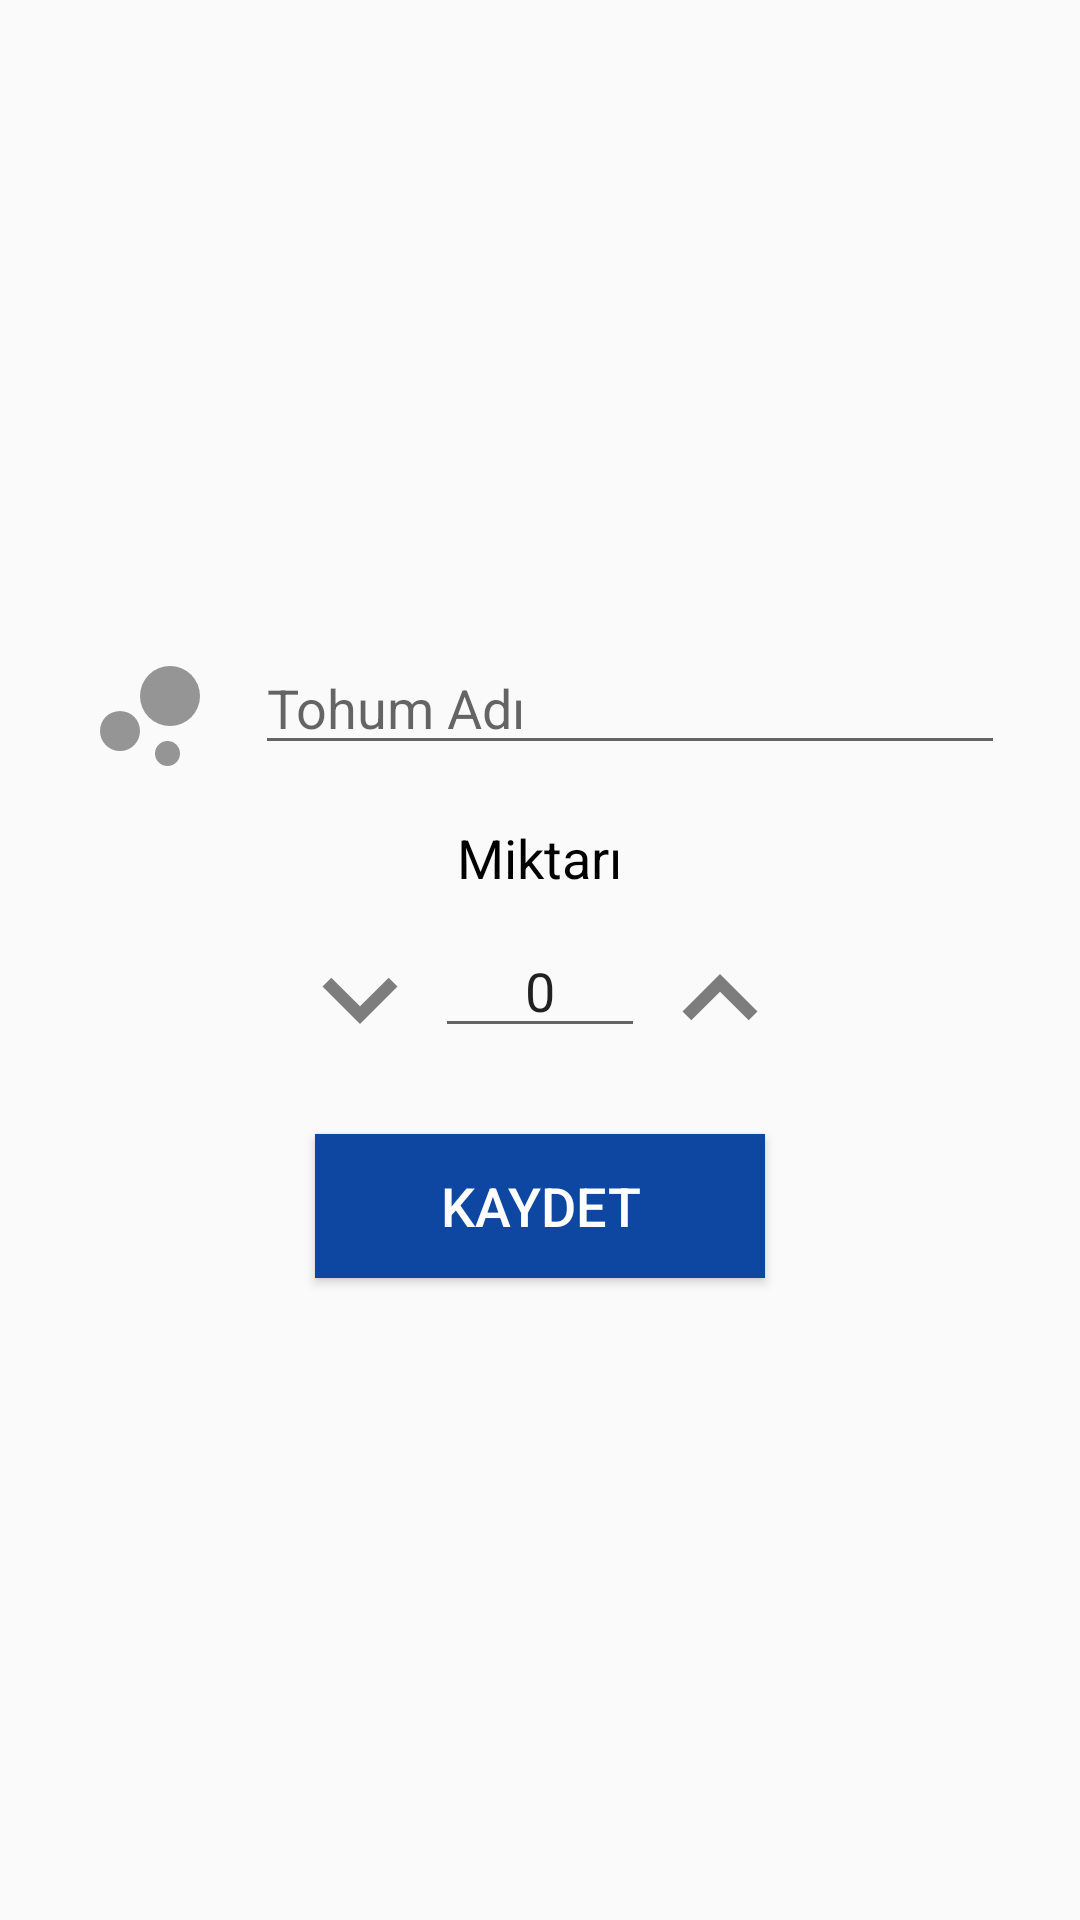

Here is an Android app screen rendered from its layout file. Give the layout XML and the strings, colors and styles it references.
<!-- AndroidManifest.xml: application theme NoActionBarTheme -->
<!-- res/layout/activity_tohum_duzenle.xml -->
<?xml version="1.0" encoding="utf-8"?>
<LinearLayout xmlns:android="http://schemas.android.com/apk/res/android"
    xmlns:app="http://schemas.android.com/apk/res-auto"
    xmlns:tools="http://schemas.android.com/tools"
    android:layout_width="match_parent"
    android:layout_height="match_parent"
    android:orientation="vertical"
    android:gravity="center"
    tools:context=".tohum.TohumDuzenle">

    <LinearLayout
        android:layout_width="match_parent"
        android:layout_height="wrap_content"
        android:gravity="center_horizontal">

        <ImageView
            android:id="@+id/tohumeditimgview"
            android:layout_width="50dp"
            android:layout_height="50dp"
            app:srcCompat="@drawable/ic_bubble_chart_black_24dp"
            android:contentDescription="@string/tohumadi" />

        <EditText
            android:id="@+id/tohumeditet"
            android:layout_width="250dp"
            android:layout_height="wrap_content"
            android:layout_marginStart="10dp"
            android:hint="@string/tohumadi"
            android:inputType="textCapSentences"
            android:importantForAutofill="no" />

    </LinearLayout>

    <TextView
        android:layout_width="wrap_content"
        android:layout_height="wrap_content"
        android:layout_marginTop="10dp"
        android:layout_marginBottom="10dp"
        android:text="@string/miktari"
        android:textColor="#000000"
        android:textSize="18sp" />

    <LinearLayout
        android:layout_width="wrap_content"
        android:layout_height="wrap_content"
        android:gravity="center_horizontal">

        <ImageButton
            android:id="@+id/tohumeditazalt"
            android:layout_width="wrap_content"
            android:layout_height="wrap_content"
            android:background="@color/transparent"
            app:srcCompat="@drawable/ic_expand_more_black_24dp"
            android:contentDescription="@string/cd_azalt" />


        <EditText
            android:id="@+id/tohumeditmiktar"
            android:layout_width="70dp"
            android:layout_height="wrap_content"
            android:inputType="number"
            android:text="@string/sifir"
            android:textAlignment="center"
            android:importantForAutofill="no"
            tools:ignore="LabelFor" />

        <ImageButton
            android:id="@+id/tohumeditarttir"
            android:layout_width="wrap_content"
            android:layout_height="wrap_content"
            android:background="@color/transparent"
            app:srcCompat="@drawable/ic_expand_less_black_24dp"
            android:contentDescription="@string/cd_arttir" />

    </LinearLayout>

    <Button
        android:id="@+id/tohumeditb"
        android:layout_width="150dp"
        android:layout_height="wrap_content"
        android:layout_marginTop="20dp"
        android:background="@color/colorAccent"
        android:padding="10dp"
        android:text="@string/button_kaydet"
        android:textColor="@android:color/white"
        android:textSize="18sp"
        app:icon="@drawable/ic_add_black_24dp" />

</LinearLayout>
<!-- resources referenced by this layout -->
<resources>
  <color name="colorAccent">#0d47a1</color>
  <!-- drawable ic_bubble_chart_black_24dp (drawable) -->
  <vector android:alpha="0.4" android:height="24dp"
      android:viewportHeight="24.0" android:viewportWidth="24.0"
      android:width="24dp" xmlns:android="http://schemas.android.com/apk/res/android">
      <path android:fillColor="#FF000000" android:pathData="M7.2,14.4m-3.2,0a3.2,3.2 0,1 1,6.4 0a3.2,3.2 0,1 1,-6.4 0"/>
      <path android:fillColor="#FF000000" android:pathData="M14.8,18m-2,0a2,2 0,1 1,4 0a2,2 0,1 1,-4 0"/>
      <path android:fillColor="#FF000000" android:pathData="M15.2,8.8m-4.8,0a4.8,4.8 0,1 1,9.6 0a4.8,4.8 0,1 1,-9.6 0"/>
  </vector>
  <!-- drawable ic_expand_less_black_24dp (drawable) -->
  <vector android:alpha="0.5" android:height="50dp"
      android:viewportHeight="24.0" android:viewportWidth="24.0"
      android:width="50dp" xmlns:android="http://schemas.android.com/apk/res/android">
      <path android:fillColor="#FF000000" android:pathData="M12,8l-6,6 1.41,1.41L12,10.83l4.59,4.58L18,14z"/>
  </vector>
  <!-- drawable ic_expand_more_black_24dp (drawable) -->
  <vector android:alpha="0.5" android:height="50dp"
      android:viewportHeight="24.0" android:viewportWidth="24.0"
      android:width="50dp" xmlns:android="http://schemas.android.com/apk/res/android">
      <path android:fillColor="#FF000000" android:pathData="M16.59,8.59L12,13.17 7.41,8.59 6,10l6,6 6,-6z"/>
  </vector>
  <string name="button_kaydet">KAYDET</string>
  <string name="cd_arttir">Arttır</string>
  <string name="cd_azalt">Azalt</string>
  <string name="miktari">Miktarı</string>
  <string name="sifir">0</string>
  <string name="tohumadi">Tohum Adı</string>
  <style name="NoActionBarTheme" parent="Theme.AppCompat.Light.NoActionBar">
          <item name="colorPrimary">@color/colorPrimary</item>
          <item name="colorPrimaryDark">@color/colorPrimaryDark</item>
          <item name="colorAccent">@color/colorAccent</item>
      </style>
  <color name="colorPrimary">#0d47a1</color>
  <color name="colorPrimaryDark">#fafafa</color>
</resources>
